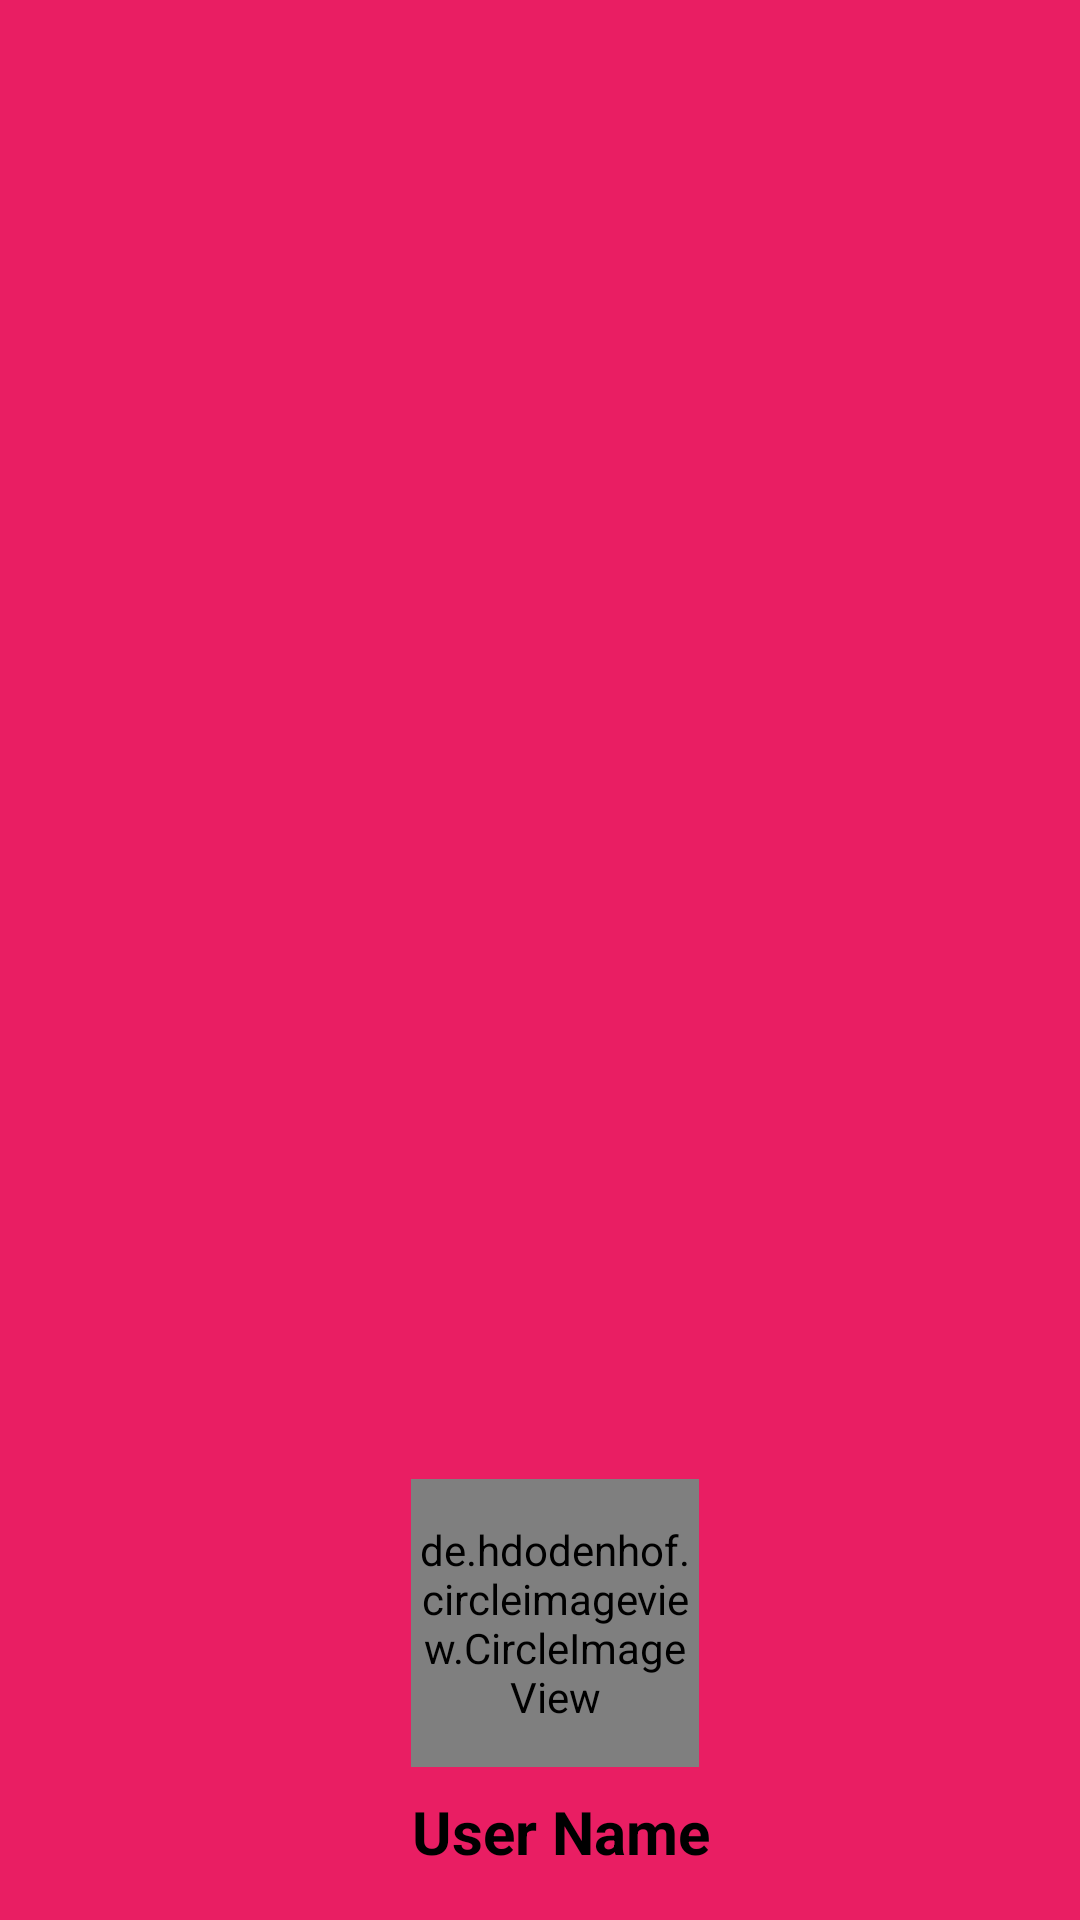

The Android layout XML behind this screen, and the referenced resources:
<!-- AndroidManifest.xml: fallback theme Theme.MaterialComponents.DayNight.NoActionBar -->
<!-- res/layout/navigation_drawer_header.xml -->
<?xml version="1.0" encoding="utf-8"?>
<LinearLayout xmlns:android="http://schemas.android.com/apk/res/android"
    android:layout_width="match_parent"
    android:layout_height="176dp"
    android:paddingBottom="16dp"
    android:paddingLeft="16dp"
    android:paddingTop="16dp"
    android:background="#E91E63"
    android:id="@+id/drawer_layout"
    android:theme="@style/Theme.JUXTA"
    android:orientation="vertical"
    android:gravity="bottom"
    android:paddingStart="10dp"
    android:layout_marginTop="00dp">

    <de.hdodenhof.circleimageview.CircleImageView
        xmlns:app="http://schemas.android.com/apk/res-auto"
        android:id="@+id/user_profile_image"
        android:layout_width="96dp"
        android:layout_gravity="center"
        android:layout_height="96dp"
        android:src="@drawable/profile"
        app:civ_border_width="2dp"
        app:civ_border_color="#F1EEEE"/>

    <TextView
        android:layout_marginLeft="4dp"
        android:gravity="center"
        android:layout_width="match_parent"
        android:layout_height="wrap_content"
        android:id="@+id/user_profile_name"
        android:paddingTop="8dp"
        android:textSize="20sp"
        android:textStyle="bold"
        android:textAppearance="@style/TextAppearance.AppCompat"
        android:text="User Name"
        android:textColor="@color/black"/>

</LinearLayout>
<!-- resources referenced by this layout -->
<resources>
  <style name="Theme.JUXTA" parent="Base.Theme.JUXTA" />
  <style name="Base.Theme.JUXTA" parent="Theme.MaterialComponents.Light.NoActionBar">
          
          
      </style>
  <!-- not gathered from this repository: default colours our renderer supplied (Android Studio template values) -->
  <color name="black">#FF000000</color>
</resources>
